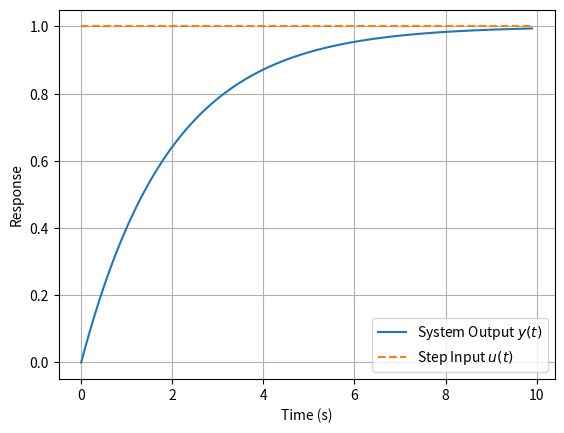

This chart was generated by the following Python code:
import matplotlib.pyplot as plt
import numpy as np

# System parameters

k_gain = 1.0
tau_time_constant = 2.0 # How sluggish the system is
dt = 0.1 # Size of time step
t_max = 10.0 # Total sim time

# Time array and initialize states

time = np.arange(0, t_max, dt)
y = np.zeros_like(time)
u = np.ones_like(time) # step input, turns on at t=0

# Sim loop

for k in range(1, len(time)):
    # Euler's method derived from transfer function
    dy = (1.0 / tau_time_constant) * ((k_gain * u[k-1]) - y[k-1])
    y[k] = y[k-1] + (dy * dt)

# Plotting block

plt.plot(time, y, label="System Output $y(t)$")
plt.plot(time, u, "--", label="Step Input $u(t)$")
plt.xlabel("Time (s)")
plt.ylabel("Response")
plt.legend()
plt.grid(True)
plt.show()
